The GitHub repository manelpuig/my_rUBot_mecanum contains a labelled image folder "traffic_sign_dataset" with 6 categories: forbidden, give way, left, nothing, right, stop. Examples follow, each with its label.

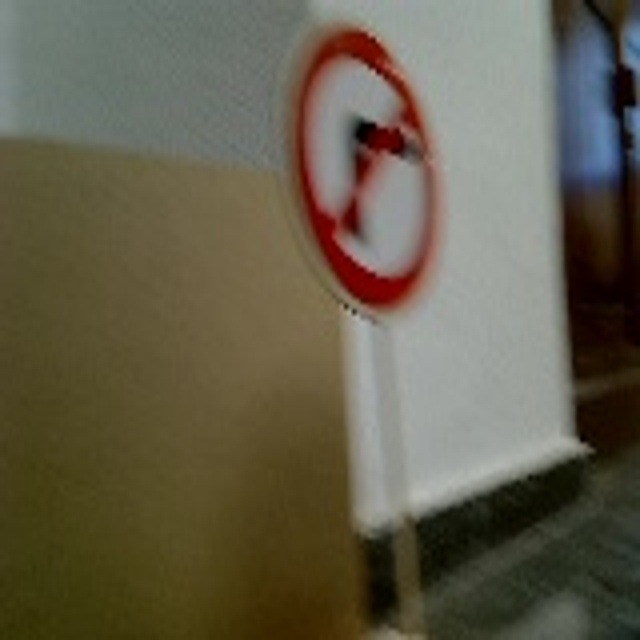
Label: right

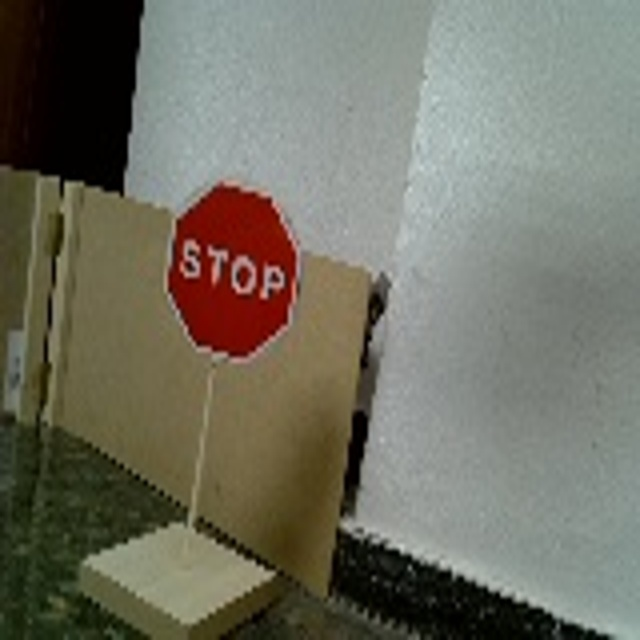
Label: stop

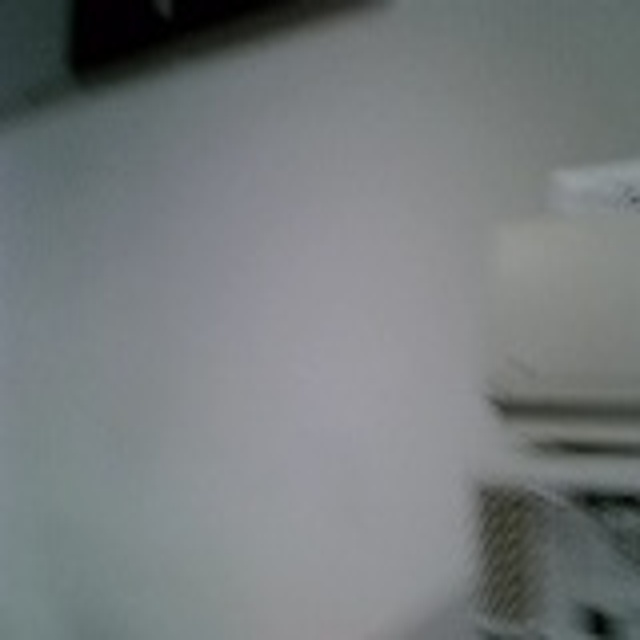
Label: nothing

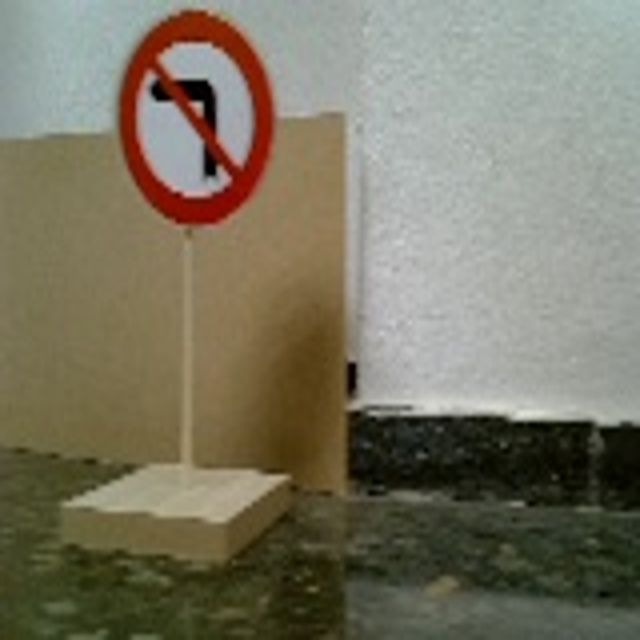
Label: left

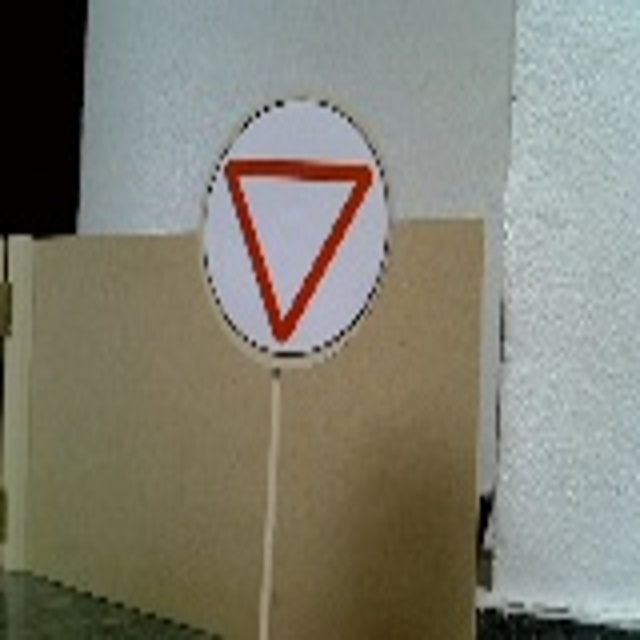
Label: give way

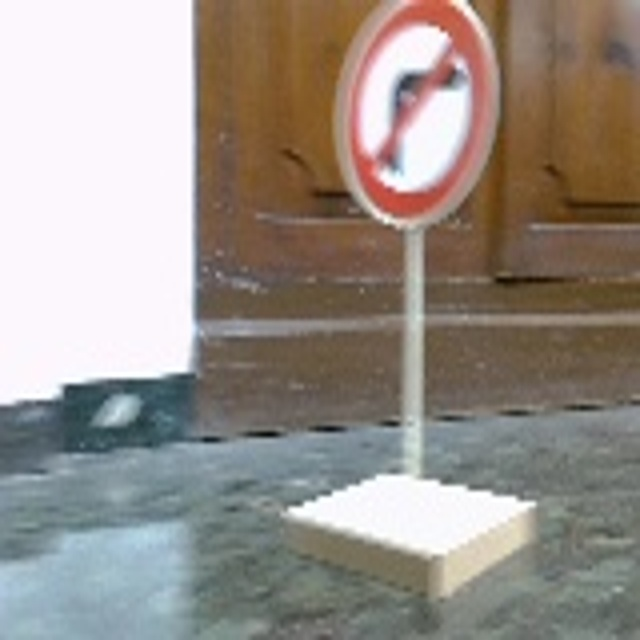
Label: right
